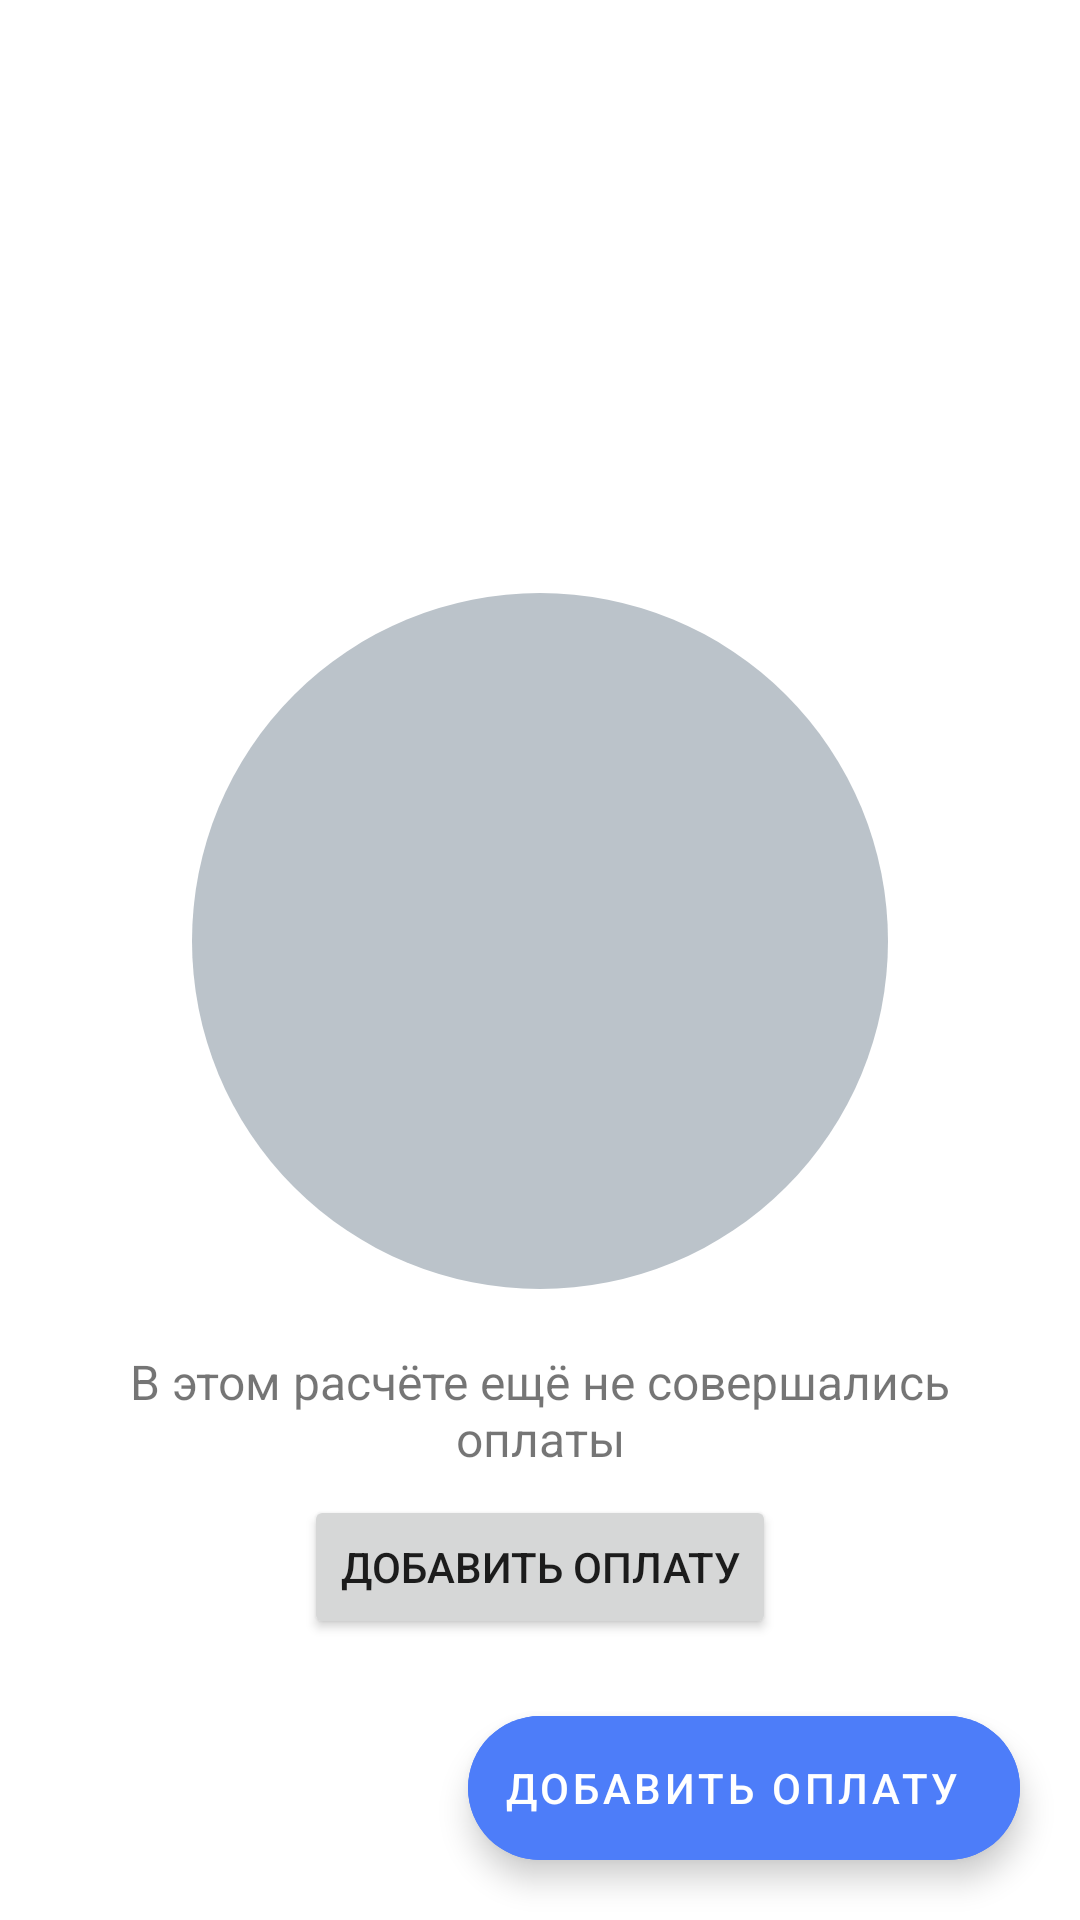

This screen was rendered from an Android layout file. Write that file and the resources it references.
<!-- AndroidManifest.xml: application theme Theme.PayFriends -->
<!-- res/layout/fragment_payment.xml -->
<?xml version="1.0" encoding="utf-8"?>
<androidx.constraintlayout.widget.ConstraintLayout xmlns:android="http://schemas.android.com/apk/res/android"
    xmlns:app="http://schemas.android.com/apk/res-auto"
    xmlns:tools="http://schemas.android.com/tools"
    android:layout_width="match_parent"
    android:layout_height="match_parent"
    android:background="@color/white">

    <com.google.android.material.appbar.AppBarLayout
        android:id="@+id/appBarLayout"
        android:layout_width="0dp"
        android:layout_height="wrap_content"
        android:backgroundTint="@color/white"
        app:layout_constraintEnd_toEndOf="parent"
        app:layout_constraintStart_toStartOf="parent"
        app:layout_constraintTop_toTopOf="parent">

        <androidx.appcompat.widget.Toolbar
            android:id="@+id/toolbar"
            android:layout_width="match_parent"
            android:layout_height="wrap_content"
            app:navigationIcon="@drawable/ic_baseline_arrow_back_24" />

        <com.google.android.material.tabs.TabLayout
            android:id="@+id/tabLayout"
            android:layout_width="match_parent"
            android:layout_height="wrap_content"
            app:layout_constraintEnd_toEndOf="parent"
            app:layout_constraintStart_toStartOf="parent"
            app:layout_constraintTop_toBottomOf="@id/appBarLayout" />

    </com.google.android.material.appbar.AppBarLayout>

    <ImageView
        android:id="@+id/emptyViewImage"
        android:layout_width="0dp"
        android:layout_height="0dp"
        android:layout_marginHorizontal="@dimen/step_64"
        android:maxWidth="10dp"
        android:src="@drawable/background_payments_list_empty_view"
        app:layout_constraintBottom_toTopOf="@id/emptyViewText"
        app:layout_constraintDimensionRatio="h,1:1"
        app:layout_constraintEnd_toEndOf="parent"
        app:layout_constraintStart_toStartOf="parent"
        app:layout_constraintTop_toBottomOf="@id/appBarLayout"
        app:layout_constraintVertical_chainStyle="packed" />

    <TextView
        android:id="@+id/emptyViewText"
        android:layout_width="0dp"
        android:layout_height="wrap_content"
        android:layout_marginHorizontal="@dimen/step_16"
        android:layout_marginTop="@dimen/step_20"
        android:gravity="center"
        android:text="В этом расчёте ещё не совершались оплаты"
        android:textSize="@dimen/text_size_3"
        app:layout_constraintBottom_toTopOf="@id/emptyViewButton"
        app:layout_constraintEnd_toEndOf="parent"
        app:layout_constraintStart_toStartOf="parent"
        app:layout_constraintTop_toBottomOf="@id/emptyViewImage" />

    <Button
        android:id="@+id/emptyViewButton"
        android:layout_width="wrap_content"
        android:layout_height="wrap_content"
        android:layout_marginTop="@dimen/step_8"
        android:text="Добавить оплату"
        app:layout_constraintBottom_toBottomOf="parent"
        app:layout_constraintEnd_toEndOf="parent"
        app:layout_constraintStart_toStartOf="parent"
        app:layout_constraintTop_toBottomOf="@id/emptyViewText" />

    <androidx.constraintlayout.widget.Group
        android:id="@+id/emptyViewGroup"
        android:layout_width="match_parent"
        android:layout_height="match_parent"
        app:constraint_referenced_ids="emptyViewImage, emptyViewText, emptyViewButton"
        tools:visibility="visible" />

    <androidx.viewpager2.widget.ViewPager2
        android:id="@+id/viewPager"
        android:layout_width="0dp"
        android:layout_height="0dp"
        app:layout_constraintBottom_toBottomOf="parent"
        app:layout_constraintEnd_toEndOf="parent"
        app:layout_constraintStart_toStartOf="parent"
        app:layout_constraintTop_toBottomOf="@id/appBarLayout" />

    <com.google.android.material.floatingactionbutton.ExtendedFloatingActionButton
        android:id="@+id/addPaymentButton"
        android:layout_width="wrap_content"
        android:layout_height="wrap_content"
        android:layout_margin="@dimen/step_20"
        android:backgroundTint="@color/blue"
        android:text="Добавить оплату"
        android:textColor="@color/white"
        app:icon="@drawable/ic_baseline_add_24"
        app:iconTint="@color/white"
        app:layout_constraintBottom_toBottomOf="parent"
        app:layout_constraintEnd_toEndOf="parent" />

</androidx.constraintlayout.widget.ConstraintLayout>
<!-- resources referenced by this layout -->
<resources>
  <color name="blue">#4D7DF9</color>
  <color name="white">#FFFFFFFF</color>
  <dimen name="step_16">16dp</dimen>
  <dimen name="step_20">20dp</dimen>
  <dimen name="step_64">64dp</dimen>
  <dimen name="step_8">8dp</dimen>
  <dimen name="text_size_3">16sp</dimen>
  <!-- drawable background_payments_list_empty_view (drawable) -->
  <?xml version="1.0" encoding="utf-8"?>
  <selector xmlns:android="http://schemas.android.com/apk/res/android">
      <item>
          <shape android:shape="oval" android:tint="@color/gray_dark" />
      </item>
  </selector>
  <style name="Theme.PayFriends" parent="Theme.MaterialComponents.DayNight.NoActionBar">
          
          <item name="colorPrimary">@color/blue</item>
          <item name="colorPrimaryVariant">@color/gray_dark</item>
          <item name="colorOnPrimary">@color/white</item>
          
          <item name="colorSecondary">@color/electric</item>
          <item name="colorSecondaryVariant">@color/electric</item>
          <item name="colorOnSecondary">@color/black</item>
          
          <item name="android:statusBarColor" tools:targetApi="l">?attr/colorPrimaryVariant</item>
          
      </style>
  <color name="gray_dark">#BBC3CA</color>
  <color name="electric">#0094D5</color>
  <color name="black">#222222</color>
</resources>
